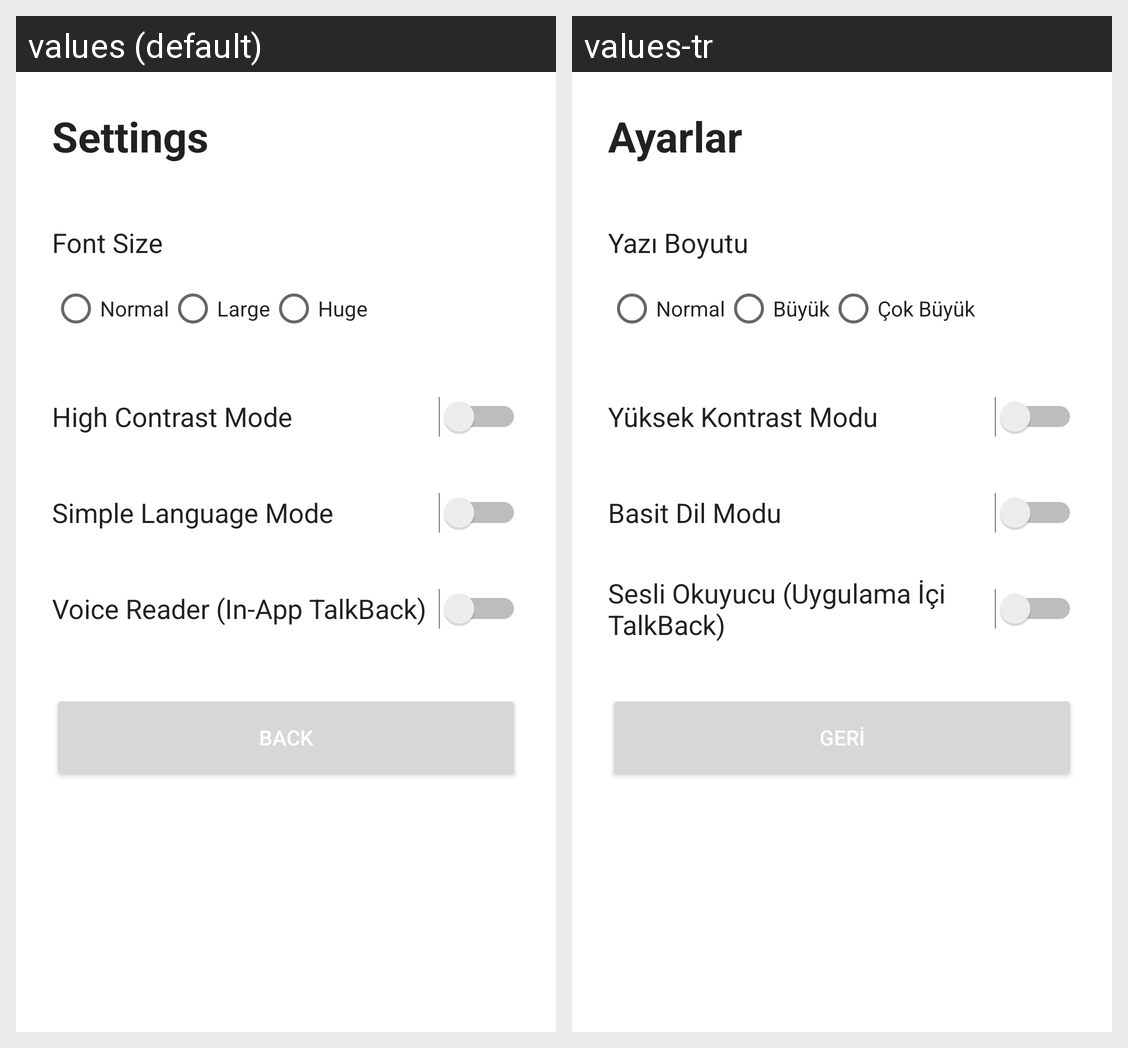

This grid shows one Android layout under two languages. Give, for every string resource on the screen, its name, the default text and each shown locale's text.
Android screen res/layout/activity_settings.xml rendered under 2 locales, left to right: values (default), values-tr. Device: Nexus 5 (rendered at 1080×1920; each locale shown at half size, 540×960, under a caption strip naming it); theme Theme.AccessBridge.
Strings drawn on this screen, with the default value and each locale's value (text and hints the layout hard-codes, and strings that could not be matched under every locale, appear in the picture but are not listed):

settings
  values: Settings
  values-tr: Ayarlar

font_size
  values: Font Size
  values-tr: Yazı Boyutu

font_size_normal
  values: Normal
  values-tr: Normal

font_size_large
  values: Large
  values-tr: Büyük

font_size_huge
  values: Huge
  values-tr: Çok Büyük

high_contrast
  values: High Contrast Mode
  values-tr: Yüksek Kontrast Modu

simple_language
  values: Simple Language Mode
  values-tr: Basit Dil Modu

voice_reader
  values: Voice Reader (In-App TalkBack)
  values-tr: Sesli Okuyucu (Uygulama İçi TalkBack)

back
  values: Back
  values-tr: Geri
